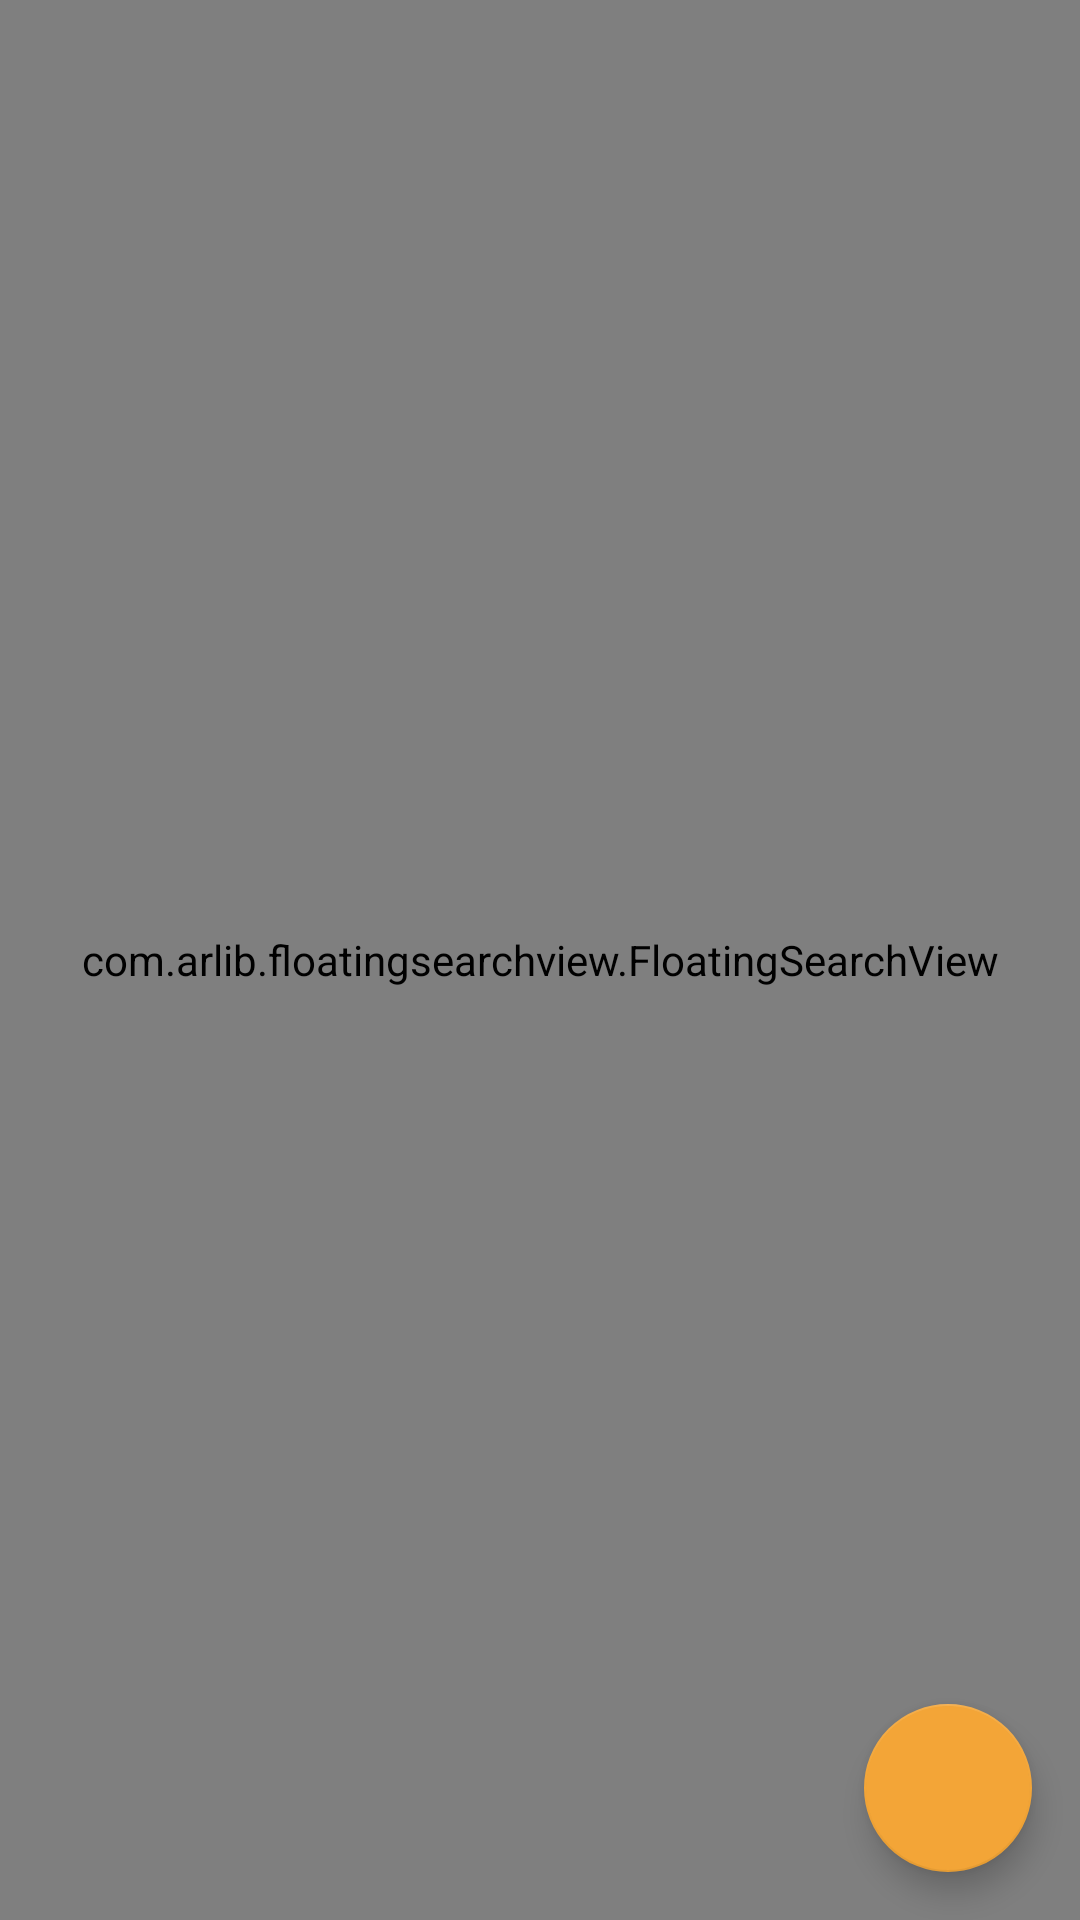

Produce the Android XML layout that renders to this screen, including the resource entries it uses.
<!-- AndroidManifest.xml: application theme AppTheme -->
<!-- res/layout/fragment_chats.xml -->
<?xml version="1.0" encoding="utf-8"?>
<android.support.design.widget.CoordinatorLayout
    xmlns:android="http://schemas.android.com/apk/res/android"
    android:layout_width="match_parent"
    android:layout_height="match_parent"
    xmlns:app="http://schemas.android.com/apk/res-auto">

    

    <RelativeLayout
        android:layout_width="match_parent"
        android:layout_height="match_parent">

        
        <android.support.v7.widget.RecyclerView
            android:id="@+id/recyclerView"
            android:layout_width="match_parent"
            android:layout_height="match_parent"
            android:paddingTop="70dp"
            android:clipToPadding="false" />

        <android.support.design.widget.FloatingActionButton
            android:id="@+id/newChat"
            android:layout_width="wrap_content"
            android:layout_height="wrap_content"
            android:layout_alignParentBottom="true"
            android:layout_alignParentEnd="true"
            android:layout_margin="16dp"
            android:src="@drawable/ic_add"
            android:tint="@color/white" />

        <com.arlib.floatingsearchview.FloatingSearchView
            android:id="@+id/search"
            android:layout_width="match_parent"
            android:layout_height="match_parent"
            app:floatingSearch_searchBarMarginTop="@dimen/content_padding"
            app:floatingSearch_searchBarMarginLeft="@dimen/content_padding"
            app:floatingSearch_searchBarMarginRight="@dimen/content_padding" />

        <ProgressBar
            android:id="@+id/progress"
            android:layout_width="wrap_content"
            android:layout_height="wrap_content"
            android:layout_centerInParent="true"
            android:visibility="gone" />

    </RelativeLayout>

</android.support.design.widget.CoordinatorLayout>
<!-- resources referenced by this layout -->
<resources>
  <color name="white">#ffffff</color>
  <dimen name="content_padding">8dp</dimen>
  <style name="AppTheme" parent="Theme.AppCompat.Light.NoActionBar">
          <item name="colorPrimary">@color/colorPrimary</item>
          <item name="colorPrimaryDark">@color/colorPrimaryDark</item>
          <item name="colorAccent">@color/colorAccent</item>
          <item name="colorButtonNormal">?colorPrimary</item>
          <item name="colorControlHighlight">?colorPrimaryDark</item>
          <item name="windowActionModeOverlay">true</item>
          <item name="actionModeBackground">@color/action_mode_background</item>
          <item name="android:actionModeCloseDrawable">@drawable/ic_close</item>
          <item name="android:windowBackground">@color/background</item>
      </style>
  <color name="colorPrimary">#f3a537</color>
  <color name="colorPrimaryDark">#e28b1c</color>
  <color name="colorAccent">#f3a537</color>
  <color name="action_mode_background">#fafafa</color>
  <color name="background">@color/white</color>
</resources>
